Photos from the image-classification dataset "200" in the GitHub repository internet-of-production/microstructure-deep-generative-models. Its 9 classes are: fine grain 0, fine grain 1, fine grain 2, middle grain 3, middle grain 4, middle grain 5, coarse grain 6, coarse grain 7, coarse grain 8.

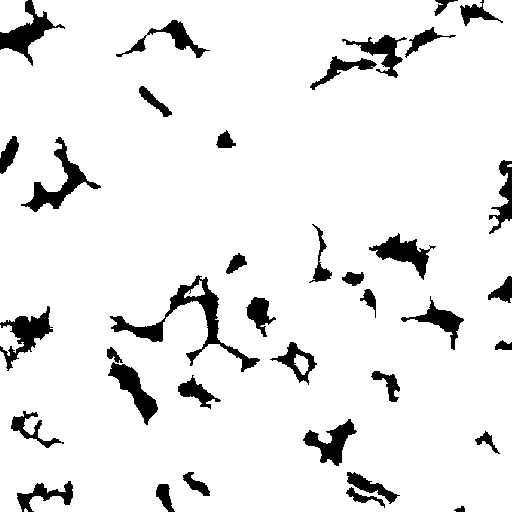
Label: middle grain 4

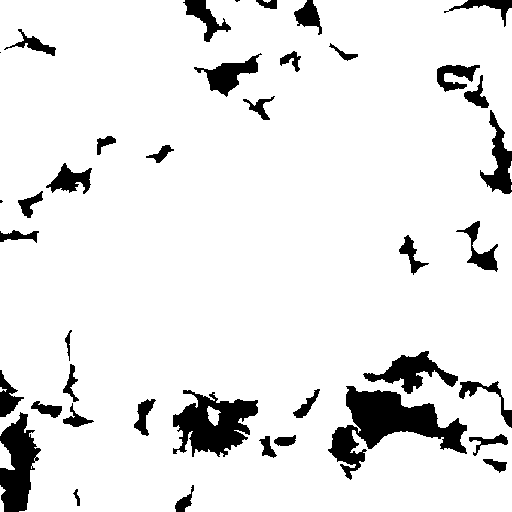
Label: coarse grain 6

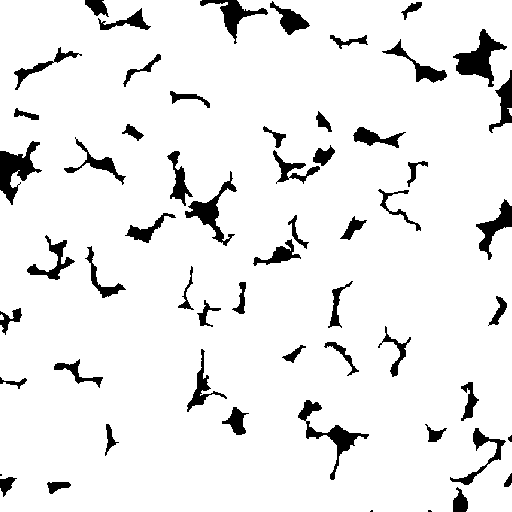
Label: fine grain 1

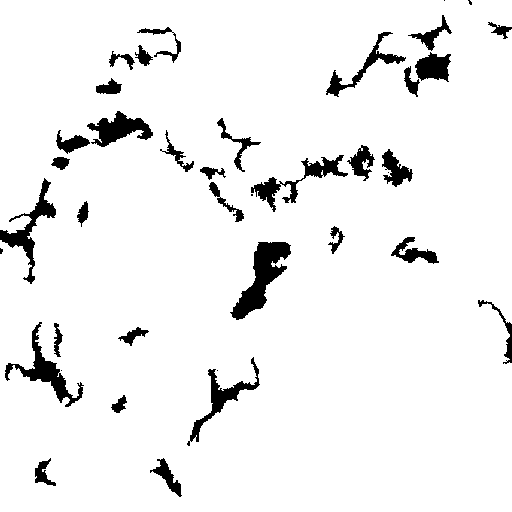
Label: coarse grain 8

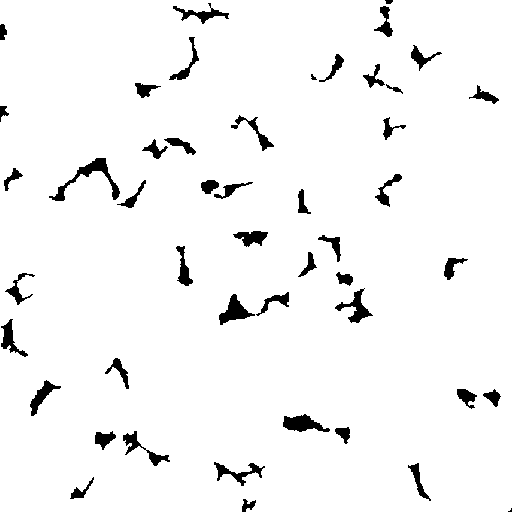
Label: fine grain 2

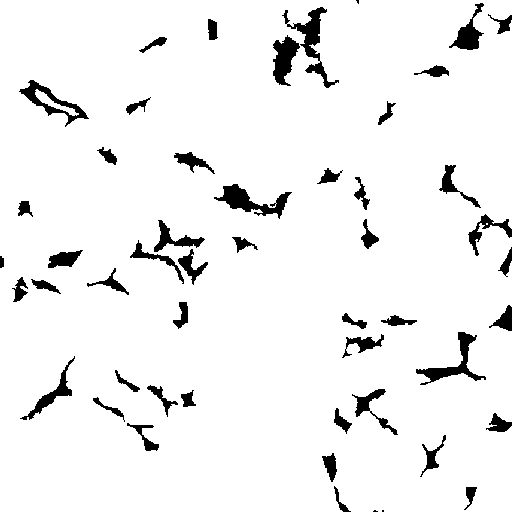
Label: middle grain 5
